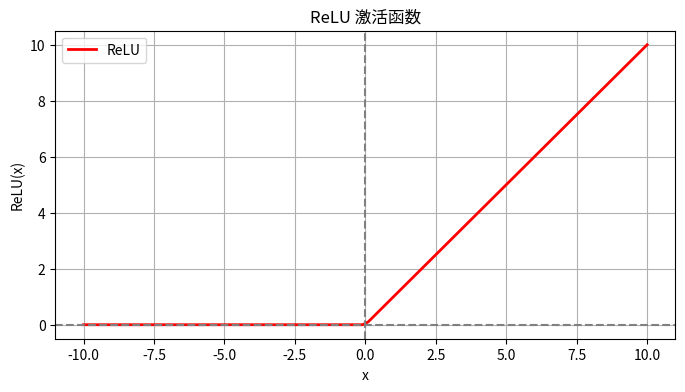

Here is the Python script that generated this plot:
import numpy as np
import matplotlib.pyplot as plt
import os

# 设置保存路径（自动匹配你的文件夹结构）
save_dir = "D:\PythonProject1\深度学习\激活函数\激活函数图集"
os.makedirs(save_dir, exist_ok=True)

# 定义 ReLU 函数
def relu(x):
    return np.maximum(0, x)

# 生成数据
x = np.linspace(-10, 10, 100)
y = relu(x)

# 绘图
plt.figure(figsize=(8, 4))
plt.plot(x, y, color='red', linewidth=2, label='ReLU')
plt.axhline(y=0, color='gray', linestyle='--')
plt.axvline(x=0, color='gray', linestyle='--')

plt.title("ReLU 激活函数")
plt.xlabel("x")
plt.ylabel("ReLU(x)")
plt.legend()
plt.grid(True)

# 保存图片
save_path = os.path.join(save_dir, "relu_activation.png")
plt.savefig(save_path, dpi=300, bbox_inches='tight')
plt.close()

print(f"ReLU 图片已保存到：{save_path}")
